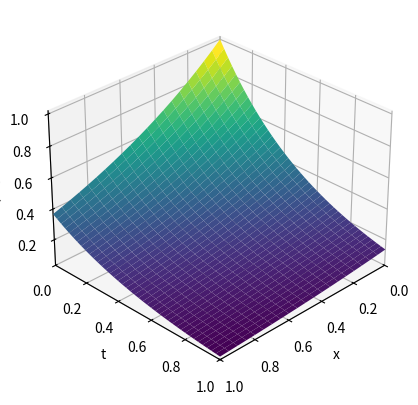
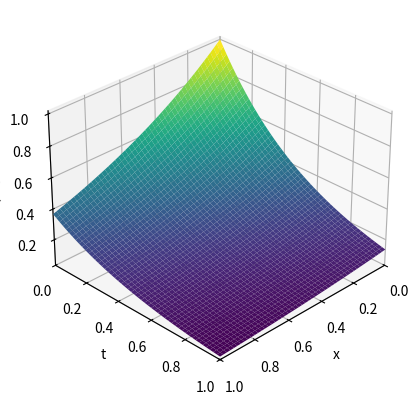

Recreate these plots in Python, in order.
import numpy as np
import matplotlib.pyplot as plt

##########################
## Wave equation solver ##
##########################

# Uses explanation given in Sauer
# Input: space interval [xl,xr], time interval [yb,yt], space and time steps M, N
# Output: matrix 'w' holding solution values

def wave(F, xl=0, xr=1, yb=0, yt=1, h=0.05):
    # Functions
    if F == 1:
        c = 4
        f = lambda x: np.sin(np.pi * x) 
        g = lambda x: 0 
        l = lambda t: 0
        r = lambda t: 0
    if F == 2:
        c = 2
        f = lambda x: np.exp(-x)
        g = lambda x: -2*np.exp(-x)
        l = lambda t: np.exp(-2*t)
        r = lambda t: np.exp(-1-2*t) 
    k = h/c
    # Variables
    M = int((xr - xl) / h) + 1  # x-points
    N = int((yt - yb) / k) + 1  # y-points
    sigma = (c * k / h)
    s2 = sigma**2

    # Arrays (i, j) (space, time)
    x = np.linspace(xl, xr, M)
    t = np.linspace(yb, yt, N)
    u = np.zeros((M, N))      

    # Initial and boundary conditions
    u[:, 0] = f(x)                
    u[:, 1] = u[:, 0] + k * g(x) # Uses initial derivative
    u[0, :] = l(t) 
    u[-1, :] = r(t) 

    # Finite difference
    for j in range(1, N - 1):
        for i in range(1, M - 1):
            u[i, j+1] = (2*(1 - s2)*u[i, j] - u[i, j-1] + s2*(u[i+1, j] + u[i-1, j]))
        u[0, j+1] = l(t[j+1])
        u[-1, j+1] = r(t[j+1])

    # Plot
    X, T = np.meshgrid(x, t)
    fig = plt.figure()
    ax = fig.add_subplot(111, projection='3d')
    ax.plot_surface(X, T, u.T, cmap='viridis')
    ax.set_xlabel('x')
    ax.set_ylabel('t')
    ax.set_zlabel('f(x,t)')
    ax.view_init(30, 45)
    ax.set_xlim([0, 1])
    ax.set_ylim([0, 1])
    plt.show()

## True value
def true(F):
    def f(x, t, F=F):
        if F == 1: return np.sin(np.pi*x)*np.cos(4*np.pi*t)
        if F == 2: return np.exp(-x-2*t)
    x = np.linspace(0, 1, num=1000)
    y = np.linspace(0, 1, num=1000)
    X, Y = np.meshgrid(x, y)
    Z = f(X, Y)
    fig = plt.figure()
    ax = fig.add_subplot(111, projection='3d')
    ax.plot_surface(X, Y, Z, cmap='viridis')
    ax.set_xlabel('x')
    ax.set_ylabel('t')
    ax.set_zlabel('f(x,t)')
    ax.view_init(30, 45)
    ax.set_xlim([0, 1])
    ax.set_ylim([0, 1])
    plt.show()

## Call function here
wave(2)
true(2)